Labelled photos from "resized", an image-classification folder in SuycoR/Clasificador_papayas. The possible labels are: mature, partially mature, unmature.

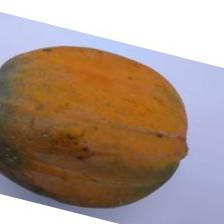
Label: mature

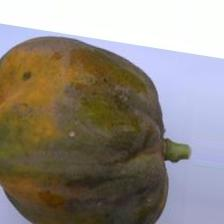
Label: partially mature

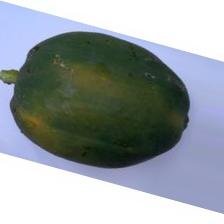
Label: unmature

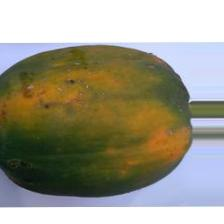
Label: partially mature

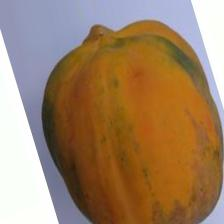
Label: mature

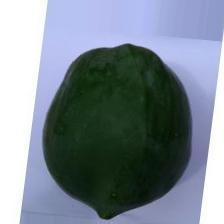
Label: unmature
